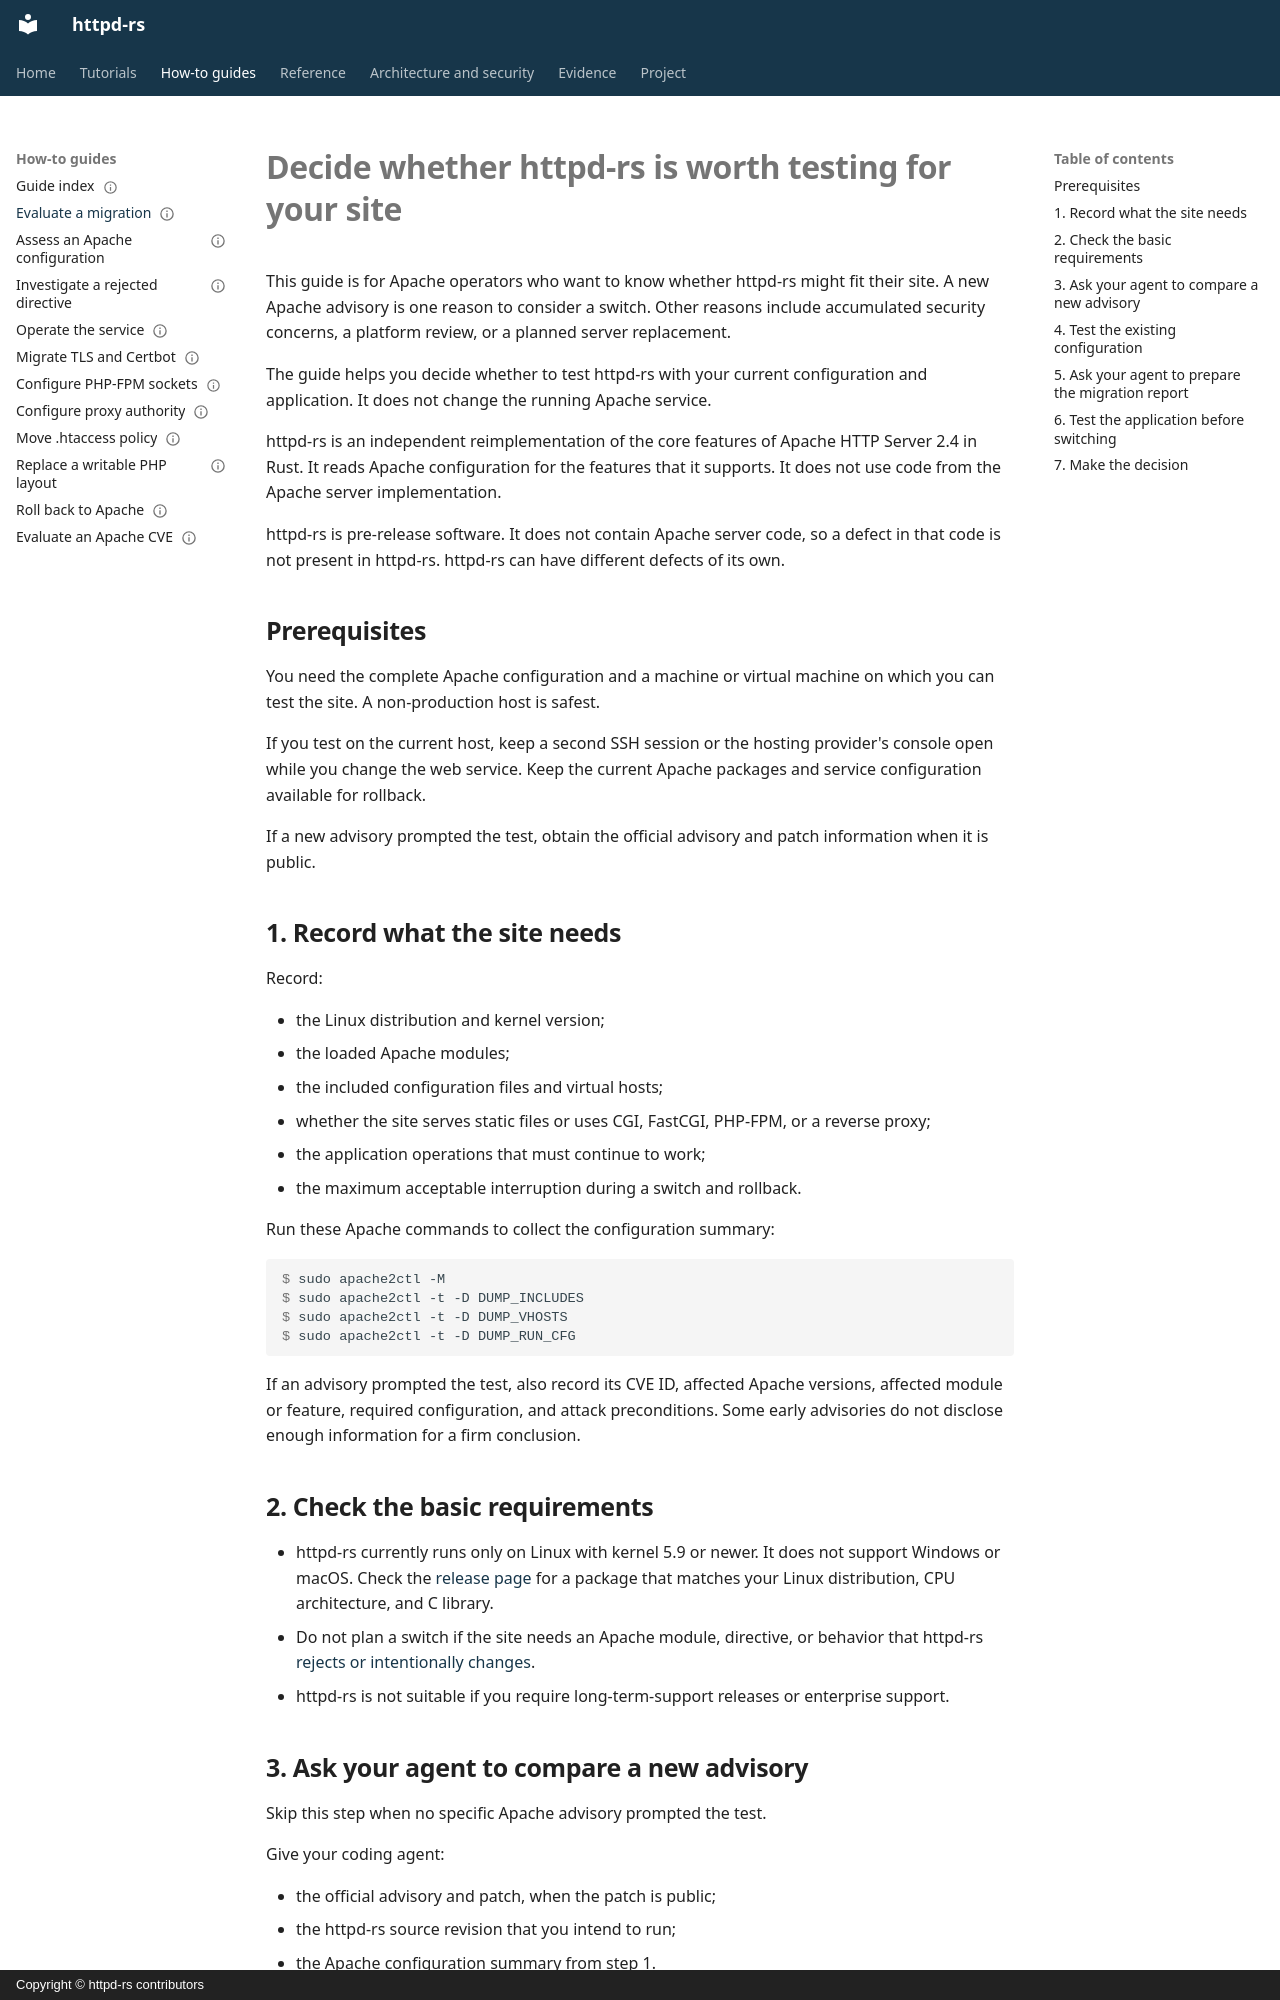

repository: JD-P/httpd-rs · page: how-to/evaluate-security-driven-migration/index.html · generator: mkdocs · copyright: Copyright © httpd-rs contributors

---
doc_type: how-to
audience: apache-operator
status: draft
---

# Decide whether httpd-rs is worth testing for your site

This guide is for Apache operators who want to know whether httpd-rs might fit
their site. A new Apache advisory is one reason to consider a switch. Other
reasons include accumulated security concerns, a platform review, or a planned
server replacement.

The guide helps you decide whether to test httpd-rs with your current
configuration and application. It does not change the running Apache service.

httpd-rs is an independent reimplementation of the core features of Apache HTTP
Server 2.4 in Rust. It reads Apache configuration for the features that it
supports. It does not use code from the Apache server implementation.

httpd-rs is pre-release software. It does not contain Apache server code, so a
defect in that code is not present in httpd-rs. httpd-rs can have different
defects of its own.

## Prerequisites

You need the complete Apache configuration and a machine or virtual machine on
which you can test the site. A non-production host is safest.

If you test on the current host, keep a second SSH session or the hosting
provider's console open while you change the web service. Keep the current
Apache packages and service configuration available for rollback.

If a new advisory prompted the test, obtain the official advisory and patch
information when it is public.

## 1. Record what the site needs

Record:

- the Linux distribution and kernel version;
- the loaded Apache modules;
- the included configuration files and virtual hosts;
- whether the site serves static files or uses CGI, FastCGI, PHP-FPM, or a
  reverse proxy;
- the application operations that must continue to work;
- the maximum acceptable interruption during a switch and rollback.

Run these Apache commands to collect the configuration summary:

```console
$ sudo apache2ctl -M
$ sudo apache2ctl -t -D DUMP_INCLUDES
$ sudo apache2ctl -t -D DUMP_VHOSTS
$ sudo apache2ctl -t -D DUMP_RUN_CFG
```

If an advisory prompted the test, also record its CVE ID, affected Apache
versions, affected module or feature, required configuration, and attack
preconditions. Some early advisories do not disclose enough information for a
firm conclusion.

## 2. Check the basic requirements

- httpd-rs currently runs only on Linux with kernel 5.9 or newer. It does not
  support Windows or macOS. Check the [release
  page](https://github.com/JD-P/httpd-rs/releases) for a package that matches
  your Linux distribution, CPU architecture, and C library.
- Do not plan a switch if the site needs an Apache module, directive, or
  behavior that httpd-rs [rejects or intentionally
  changes](../reference/apache-compatibility.md).
- httpd-rs is not suitable if you require long-term-support releases or
  enterprise support.
